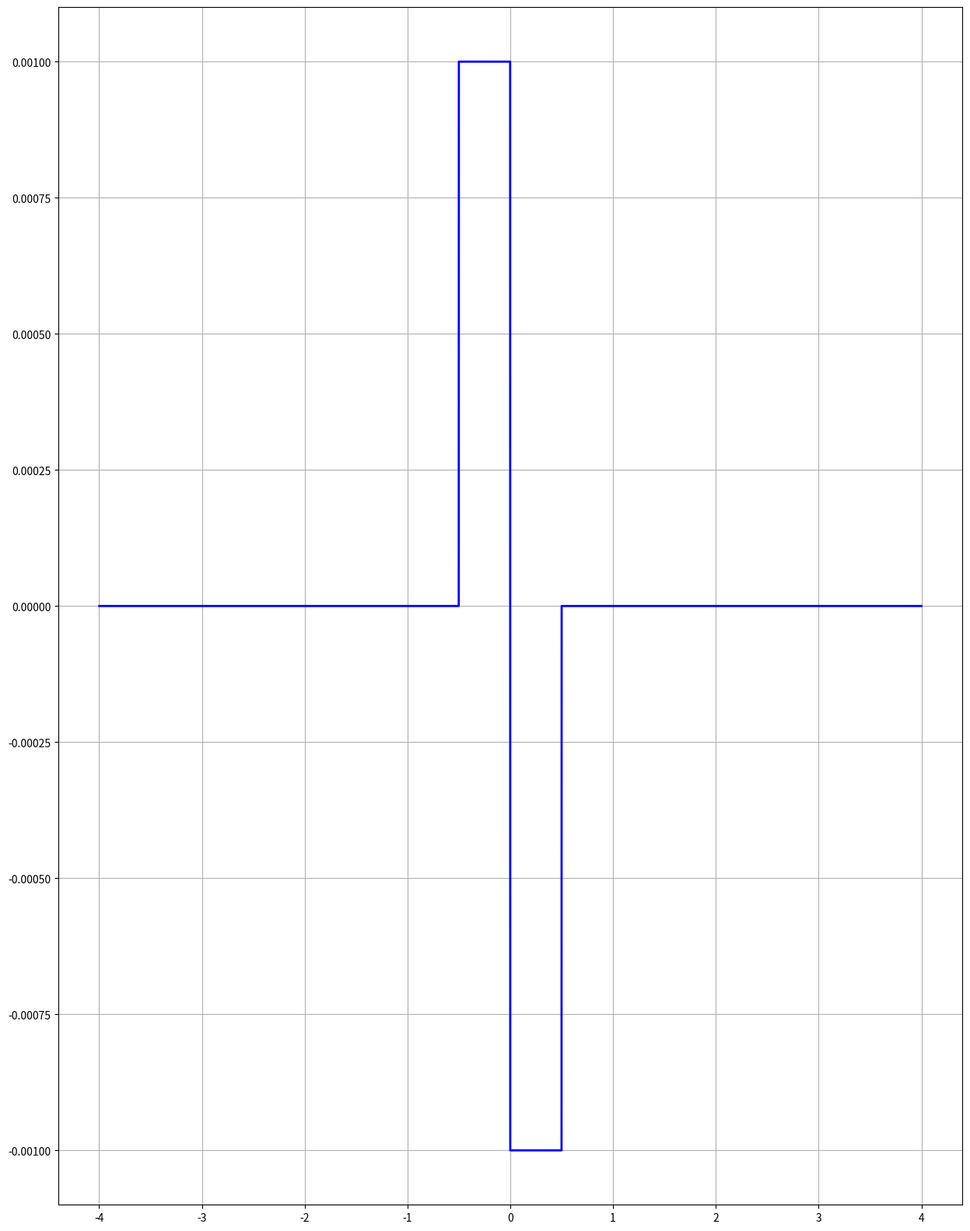
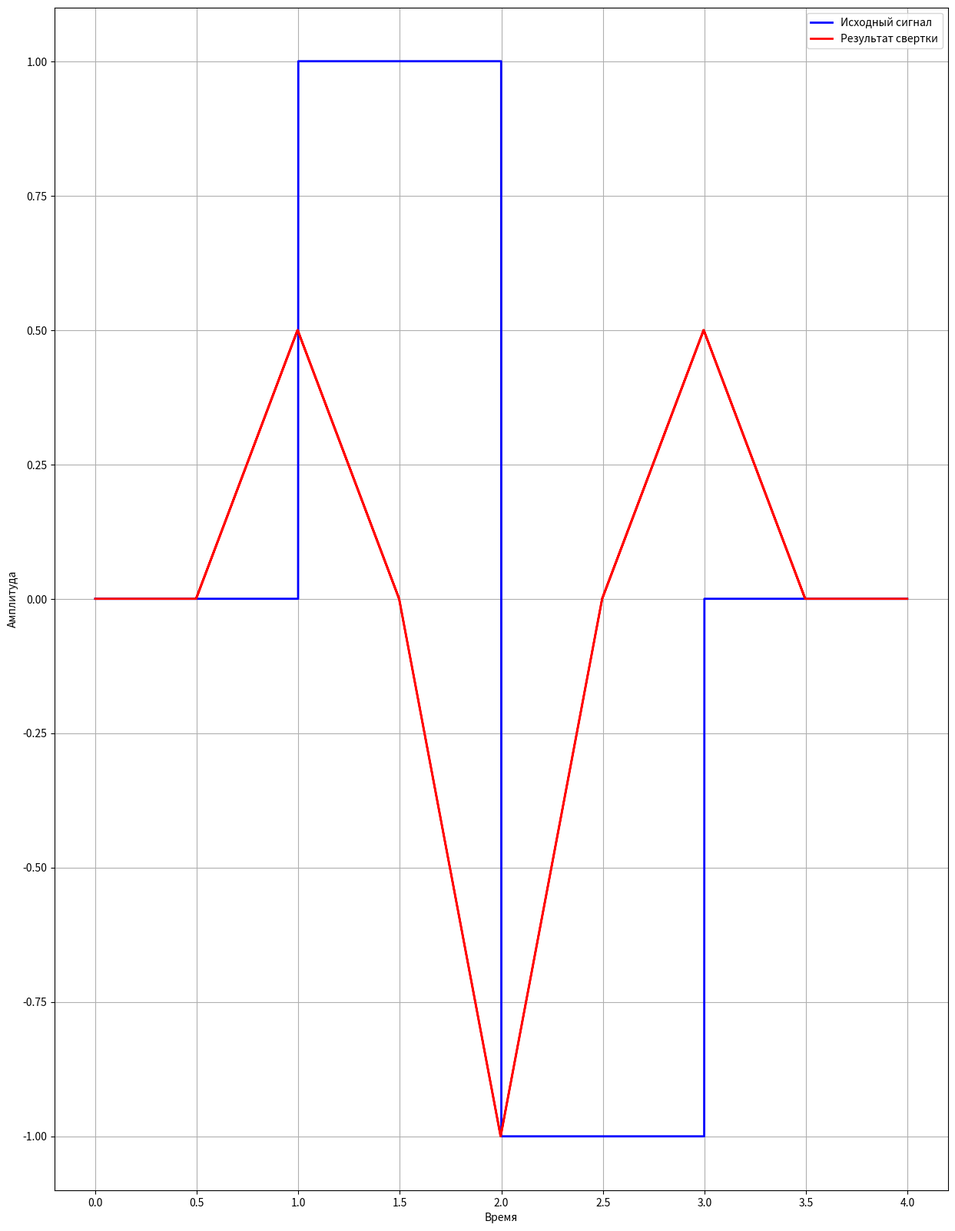

The matplotlib source for these figures, in order:
import math
import numpy as np
import matplotlib.pyplot as plt

kernels = {}

def MovingAverage(t=None, dt=None, N=1):
    return 1/N

def Hilbert(t, dt, N = None):
    if t == 0:
        return 0
    else:
        return dt / (np.pi * t)

def Haar(t, dt, N = None):
    m = 0
    s=t*2**m + 0.5

    if s < 0:
        return 0
    elif 0 <= s < 0.5:
        return dt*2**(m/2)
    elif 0.5 <= s < 1:
        return -dt*2**(m/2)
    elif 1 <= s:
        return 0

kernels["MA"] = MovingAverage
kernels["HB"] = Hilbert
kernels["HR"] = Haar

def GenerateFormatKernelToConvolve(lengthSignal, fs, tstart=0, type="HB", lengthKernel=None, func=None):
    kernels["custom"] = func
    func = kernels[type]
    if lengthKernel == None:
        lengthKernel = 2 * lengthSignal - 1
    t = np.zeros(lengthKernel)
    h = np.zeros(lengthKernel)
    for k in range(lengthKernel):
        t[k] = (k + tstart * fs - ((lengthKernel+1)/2 - 2)) * 1/fs
        h[k] = func(t[k], 1/fs, lengthKernel)
    print(t)
    plt.figure(figsize=(15, 20))
    plt.plot(t, h, 'b-', linewidth=2)
    plt.grid(True)
    plt.show()
    return h

def GenerateFormatSignalToConvolve(signal, kernel):
    length = len(signal) + 2 * ((len(kernel)+1)/2 - 1)
    x = np.zeros(int(length))
    for k in range(int(length)):
        if k <= ((len(kernel)+1)/2 - 2):
            x[k] = 0
        elif k > ((len(kernel)+1)/2 - 2) and k <= (len(signal)-1 + (len(kernel)+1)/2 - 2):
            x[k] = signal[int(k - ((len(kernel)+1)/2 - 2))]
        else:
            x[k] = 0
    return x

def TransformFromConvolve(signal, kernel):
    # Свертка во временной области
    convolveResult = np.convolve(signal, kernel, mode='valid')
    return convolveResult

if __name__ == "__main__":
    # Параметры
    N = 3
    dt = 1/1000
    t = np.arange(0, 4, dt)
    noise = np.random.normal(0, 1 / 10, len(t))  # шум нормального распределения
    def f1(t): return np.sin(N * t)
    def f2(t):
        y = np.zeros(len(t))
        for k in range(len(t)):
            if t[k] >= 1 and t[k] < 2:
                y[k] = 1
            elif t[k] >= 2 and t[k] < 3:
                y[k] = -1
            else:
                y[k] = 0
        return y

    signal = f2(t)

    kernelToConvolve = GenerateFormatKernelToConvolve(len(signal), 1/dt, type="HR")
    signalToConvolve = GenerateFormatSignalToConvolve(signal, kernelToConvolve)
    signal_conv = TransformFromConvolve(signalToConvolve, kernelToConvolve)

    plt.figure(figsize=(15, 20))
    plt.plot(t, signal, 'b-', linewidth=2, label='Исходный сигнал')
    plt.step(t, signal_conv, 'r', linewidth=2, label='Результат свертки')
    plt.xlabel('Время')
    plt.ylabel('Амплитуда')
    plt.legend()
    plt.grid(True)
    plt.show()
